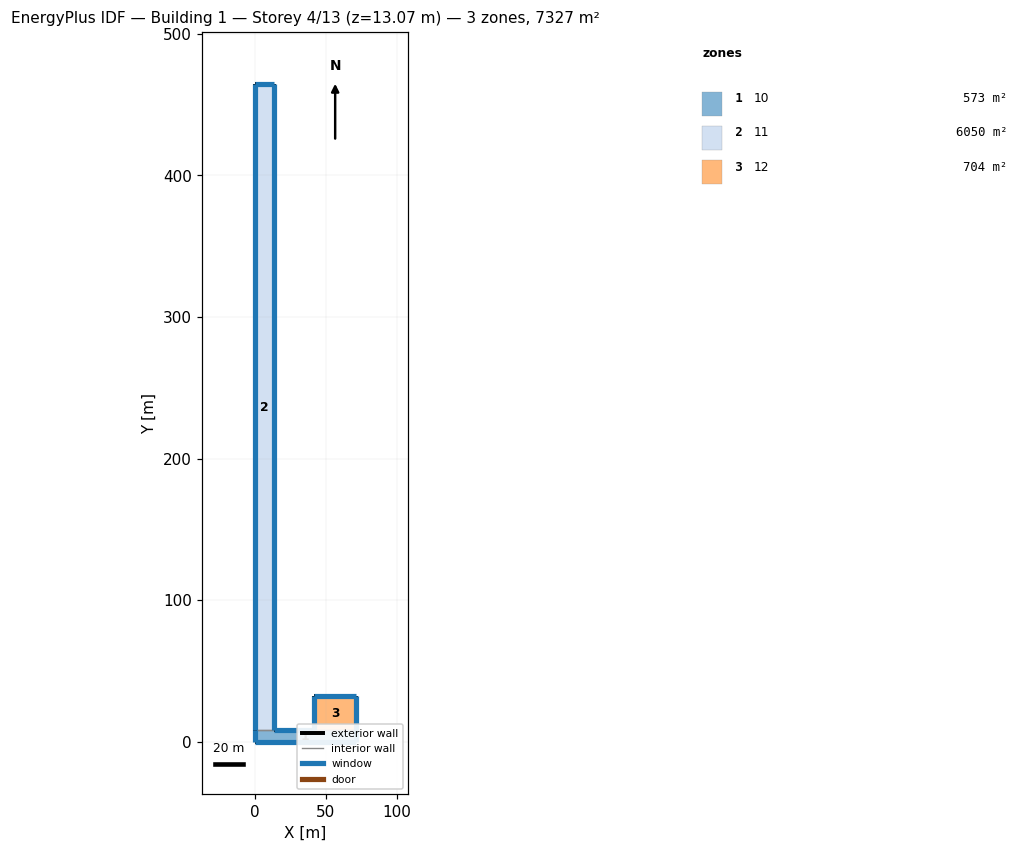
=== STOREY PLAN SPEC (per zone: floor XY polygon, exterior-wall plan segments, windows/doors) ===
zone 1: 10  (573.3 m²)
  floor: (0.00, 0.00) (71.22, 0.00) (71.22, 8.05) (0.00, 8.05)
  exterior wall: (71.22, 0.00) – (0.00, 0.00)  [71.2 m]
    window: (0.01, 0.00) – (71.21, 0.00)  [261.3 m²]
  exterior wall: (0.00, 0.00) – (0.00, 8.05)  [8.1 m]
    window: (0.00, 8.04) – (0.00, 0.01)  [49.5 m²]
  exterior wall: (13.26, 8.05) – (41.84, 8.05)  [28.6 m]
    window: (41.83, 8.05) – (13.27, 8.05)  [188.2 m²]
  exterior wall: (71.22, 8.05) – (71.22, 0.00)  [8.1 m]
    window: (71.22, 0.01) – (71.22, 8.04)  [27.4 m²]
  interior walls: 2
zone 2: 11  (6049.9 m²)
  floor: (0.00, 8.05) (13.26, 8.05) (13.26, 464.30) (0.00, 464.30)
  exterior wall: (0.00, 8.05) – (0.00, 464.30)  [456.2 m]
    window: (0.00, 464.29) – (0.00, 8.06)  [2814.9 m²]
  exterior wall: (0.00, 464.30) – (13.26, 464.30)  [13.3 m]
    window: (13.25, 464.30) – (0.01, 464.30)  [87.3 m²]
  exterior wall: (13.26, 464.30) – (13.26, 8.05)  [456.2 m]
    window: (13.26, 8.06) – (13.26, 464.29)  [1555.7 m²]
  interior walls: 1
zone 3: 12  (703.7 m²)
  floor: (41.84, 8.05) (71.22, 8.05) (71.22, 32.00) (41.84, 32.00)
  exterior wall: (71.22, 32.00) – (71.22, 8.05)  [23.9 m]
    window: (71.22, 8.06) – (71.22, 31.99)  [81.6 m²]
  exterior wall: (41.84, 8.05) – (41.84, 32.00)  [23.9 m]
    window: (41.84, 31.99) – (41.84, 8.06)  [147.6 m²]
  exterior wall: (41.84, 32.00) – (71.22, 32.00)  [29.4 m]
    window: (71.21, 32.00) – (41.85, 32.00)  [193.5 m²]
  interior walls: 1

=== DERIVED (storey summary) ===
Building: Building 1
Storey: 4 of 13  (floor level z = 13.07 m)
Storey gross floor area: 7326.8 m²
Zones on this storey: 3
  - 10: floor 573.3 m²; exterior wall 115.9 m (965.4 m²); 4 window(s) 526.4 m²; WWR 54.5%
  - 11: floor 6049.9 m²; exterior wall 925.8 m (7711.6 m²); 3 window(s) 4457.9 m²; WWR 57.8%
  - 12: floor 703.7 m²; exterior wall 77.3 m (643.7 m²); 3 window(s) 422.7 m²; WWR 65.7%
Zone adjacency (shared interzone walls):
  - 10 ↔ 11
  - 10 ↔ 12